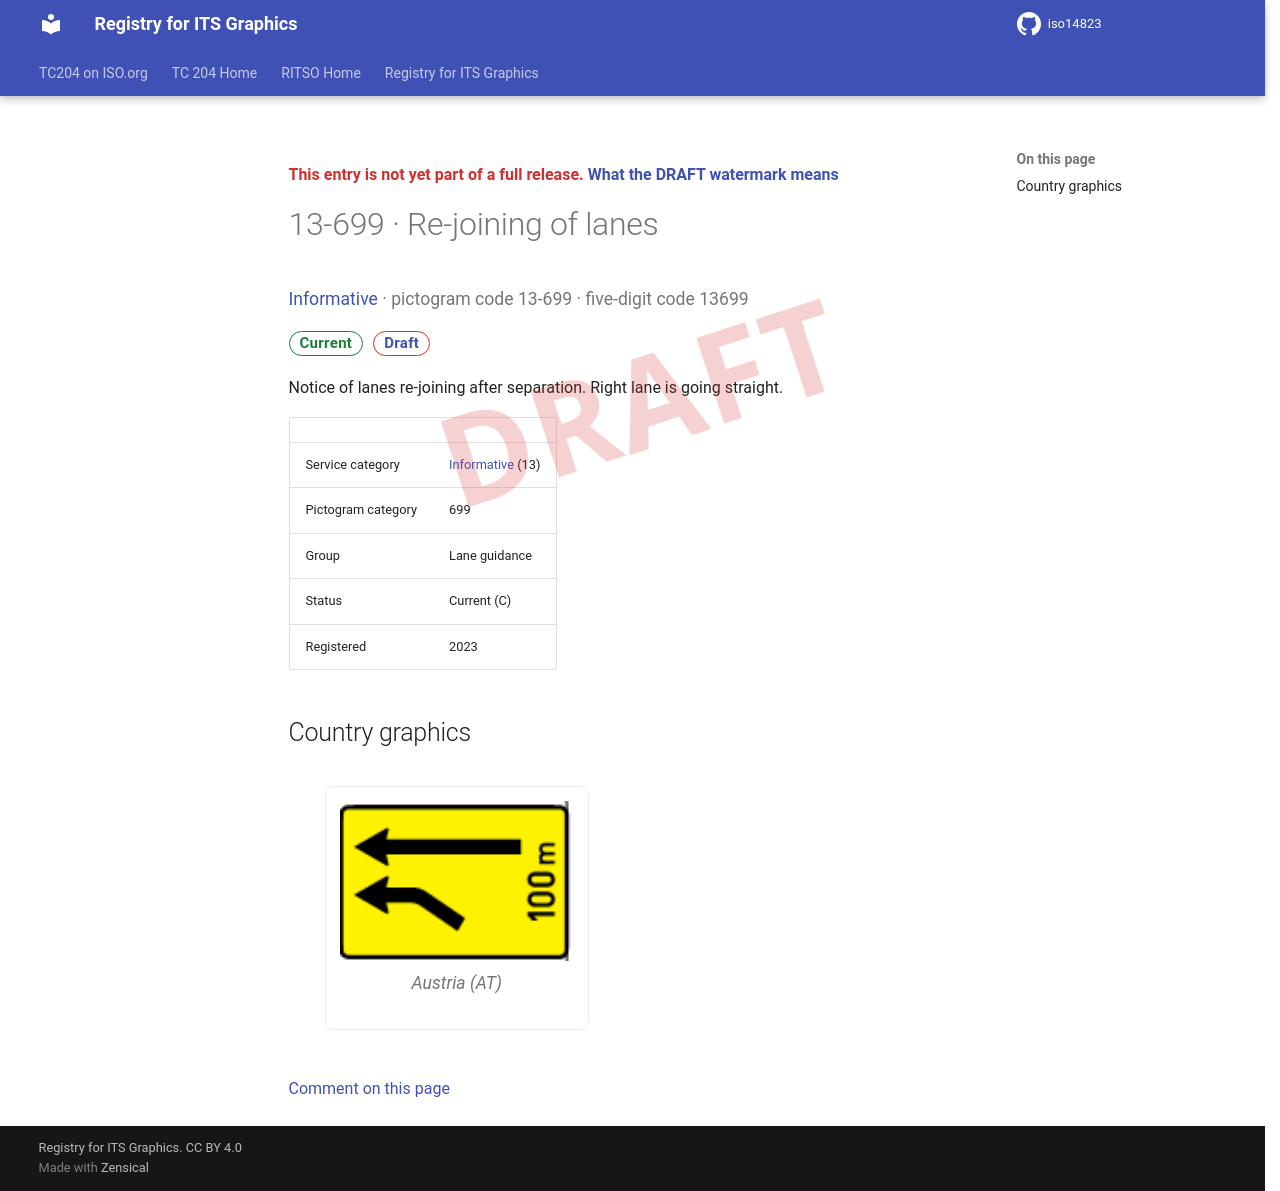

repository: k-vaughn/iso14823 · page: v0.1.0-alpha.1/signs/13-699/index.html · generator: mkdocs

<div class="draft4-watermark" aria-hidden="true"></div>

<p class="draft-note">This entry is not yet part of a full release. <a href="../#draft-watermark">What the DRAFT watermark means</a></p>

# 13-699 · Re-joining of lanes

<p class="sign-kicker"><a href="../categories/13/">Informative</a> · pictogram code 13-699 · five-digit code 13699</p>
<p class="sign-chips"><span class="chip chip-current">Current</span> <a class="chip chip-draft" href="../#draft-watermark">Draft</a></p>
<p>Notice of lanes re-joining after separation. Right lane is going straight.</p>
| | |
| --- | --- |
| Service category | <a href="../categories/13/">Informative</a> (13) |
| Pictogram category | 699 |
| Group | Lane guidance |
| Status | Current (C) |
| Registered | 2023 |

## Country graphics

<div class="sign-grid">
<figure class="sign-card">
<img src="../graphics/at/13-699.png" alt="Austria graphic for Re-joining of lanes (13-699)" loading="lazy">

<figcaption>Austria (AT)</figcaption>
</figure>
</div>

[Comment on this page](https://github.com/k-vaughn/iso14823/issues/new?template=page-feedback.yml&title=%5BPage+feedback%5D+13-699+%C2%B7+Re-joining+of+lanes&page-title=13-699+%C2%B7+Re-joining+of+lanes&page-path=signs%2F13-699.md)
